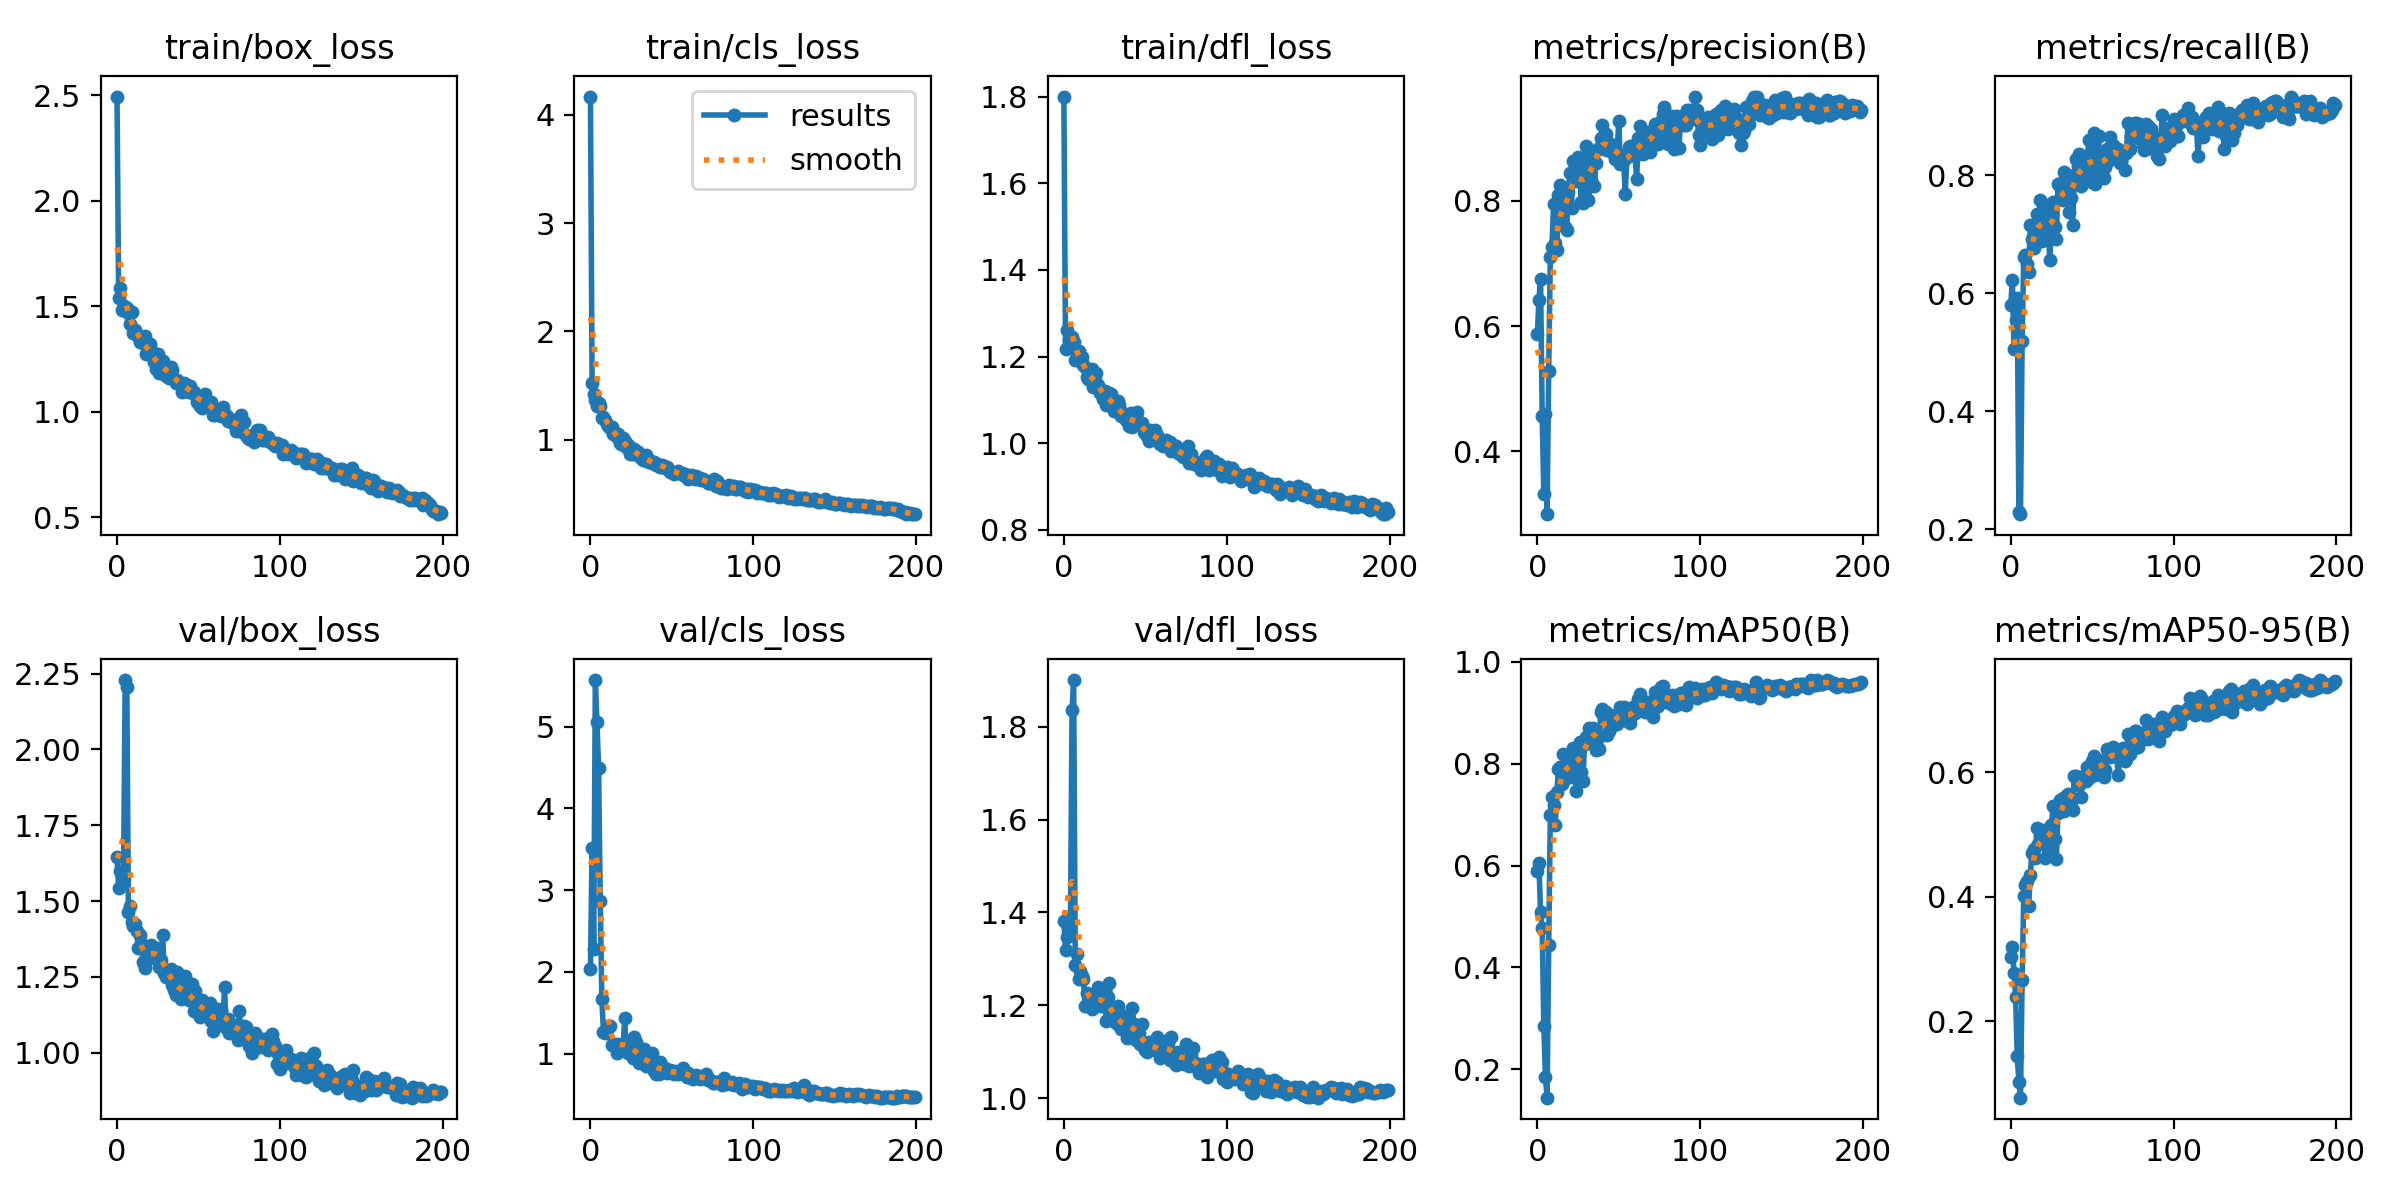

The data file committed next to this chart (first rows):
epoch, train/box_loss, train/cls_loss, train/dfl_loss, metrics/precision(B), metrics/recall(B), metrics/mAP50(B), metrics/mAP50-95(B), val/box_loss, val/cls_loss, val/dfl_loss, lr/pg0, lr/pg1, lr/pg2
0, 2.494, 4.167, 1.8, 0.5867, 0.5798, 0.5894, 0.3036, 1.644, 2.042, 1.382, 0.00042, 0.00042, 0.00042
1, 1.539, 1.523, 1.217, 0.6423, 0.6226, 0.6045, 0.3193, 1.543, 3.52, 1.32, 0.0008557, 0.0008557, 0.0008557
2, 1.586, 1.426, 1.262, 0.6751, 0.5058, 0.5085, 0.278, 1.598, 2.275, 1.347, 0.001287, 0.001287, 0.001287
3, 1.481, 1.369, 1.238, 0.4563, 0.5553, 0.4777, 0.2392, 1.601, 5.571, 1.385, 0.001714, 0.001714, 0.001714
4, 1.502, 1.315, 1.227, 0.332, 0.5914, 0.2854, 0.1431, 1.573, 5.054, 1.353, 0.00196, 0.00196, 0.00196
5, 1.494, 1.336, 1.245, 0.4593, 0.2296, 0.1857, 0.1022, 2.229, 4.49, 1.836, 0.00196, 0.00196, 0.00196
6, 1.49, 1.313, 1.234, 0.2997, 0.2257, 0.1445, 0.07693, 2.207, 2.874, 1.901, 0.00195, 0.00195, 0.00195
7, 1.467, 1.196, 1.192, 0.529, 0.5201, 0.4437, 0.2657, 1.463, 1.668, 1.286, 0.001941, 0.001941, 0.001941
8, 1.414, 1.212, 1.202, 0.7102, 0.6615, 0.6994, 0.4011, 1.485, 1.269, 1.31, 0.001931, 0.001931, 0.001931
9, 1.472, 1.183, 1.213, 0.7265, 0.6654, 0.7343, 0.4182, 1.429, 1.259, 1.258, 0.001921, 0.001921, 0.001921
10, 1.373, 1.148, 1.196, 0.7952, 0.6497, 0.7193, 0.425, 1.418, 1.293, 1.274, 0.001911, 0.001911, 0.001911
11, 1.386, 1.124, 1.199, 0.7318, 0.6369, 0.6788, 0.3852, 1.423, 1.345, 1.263, 0.001901, 0.001901, 0.001901
12, 1.364, 1.106, 1.181, 0.7213, 0.7159, 0.7438, 0.4345, 1.402, 1.334, 1.256, 0.001891, 0.001891, 0.001891
13, 1.36, 1.118, 1.177, 0.8085, 0.6926, 0.7897, 0.4703, 1.346, 1.11, 1.198, 0.001881, 0.001881, 0.001881
14, 1.33, 1.056, 1.152, 0.8256, 0.677, 0.7936, 0.4769, 1.389, 1.121, 1.226, 0.001871, 0.001871, 0.001871
15, 1.354, 1.063, 1.148, 0.7723, 0.7043, 0.7594, 0.4615, 1.363, 1.111, 1.224, 0.001861, 0.001861, 0.001861
16, 1.324, 1.027, 1.148, 0.8117, 0.7354, 0.8187, 0.5099, 1.298, 1.004, 1.207, 0.001852, 0.001852, 0.001852
17, 1.36, 1.056, 1.171, 0.7585, 0.7004, 0.7698, 0.484, 1.281, 1.118, 1.192, 0.001842, 0.001842, 0.001842
18, 1.271, 0.9714, 1.13, 0.7528, 0.7582, 0.7958, 0.489, 1.313, 1.077, 1.21, 0.001832, 0.001832, 0.001832
19, 1.271, 0.9625, 1.146, 0.8138, 0.6887, 0.7809, 0.4978, 1.321, 1.087, 1.203, 0.001822, 0.001822, 0.001822
20, 1.322, 1.013, 1.163, 0.8444, 0.751, 0.8147, 0.5069, 1.314, 1.051, 1.214, 0.001812, 0.001812, 0.001812
21, 1.293, 0.987, 1.135, 0.7886, 0.6966, 0.7736, 0.4617, 1.355, 1.44, 1.238, 0.001802, 0.001802, 0.001802
22, 1.257, 0.9311, 1.116, 0.8632, 0.7432, 0.8304, 0.5059, 1.343, 1.03, 1.198, 0.001792, 0.001792, 0.001792
23, 1.234, 0.9482, 1.123, 0.8548, 0.7082, 0.8174, 0.5073, 1.322, 1.011, 1.22, 0.001782, 0.001782, 0.001782
24, 1.203, 0.8724, 1.101, 0.8322, 0.6559, 0.746, 0.4663, 1.344, 1.089, 1.224, 0.001772, 0.001772, 0.001772
25, 1.271, 0.9239, 1.121, 0.87, 0.7198, 0.8327, 0.5145, 1.326, 1.014, 1.206, 0.001762, 0.001762, 0.001762
26, 1.185, 0.8671, 1.087, 0.8528, 0.7549, 0.8421, 0.5453, 1.283, 0.9535, 1.167, 0.001752, 0.001752, 0.001752
27, 1.232, 0.9174, 1.104, 0.7982, 0.7121, 0.7841, 0.4932, 1.305, 1.206, 1.219, 0.001743, 0.001743, 0.001743
28, 1.24, 0.8919, 1.115, 0.7972, 0.6926, 0.7659, 0.4612, 1.389, 1.138, 1.248, 0.001733, 0.001733, 0.001733
29, 1.22, 0.883, 1.113, 0.8159, 0.786, 0.8376, 0.5344, 1.264, 1, 1.175, 0.001723, 0.001723, 0.001723
30, 1.17, 0.8527, 1.085, 0.8866, 0.7608, 0.853, 0.5557, 1.25, 0.888, 1.173, 0.001713, 0.001713, 0.001713
31, 1.177, 0.8344, 1.074, 0.8019, 0.7873, 0.8482, 0.5502, 1.263, 0.8934, 1.174, 0.001703, 0.001703, 0.001703
32, 1.159, 0.81, 1.077, 0.873, 0.7588, 0.8708, 0.5594, 1.255, 0.8967, 1.162, 0.001693, 0.001693, 0.001693
33, 1.214, 0.8346, 1.098, 0.8325, 0.8054, 0.8569, 0.5384, 1.274, 1.06, 1.198, 0.001683, 0.001683, 0.001683
34, 1.198, 0.8581, 1.089, 0.8727, 0.7732, 0.87, 0.5612, 1.222, 0.8514, 1.157, 0.001673, 0.001673, 0.001673
35, 1.157, 0.8004, 1.064, 0.8232, 0.8016, 0.8593, 0.5653, 1.208, 0.8644, 1.148, 0.001663, 0.001663, 0.001663
36, 1.137, 0.7964, 1.069, 0.8597, 0.7389, 0.8266, 0.5437, 1.189, 0.9238, 1.154, 0.001654, 0.001654, 0.001654
37, 1.15, 0.8, 1.064, 0.882, 0.7627, 0.8501, 0.5522, 1.266, 0.957, 1.17, 0.001644, 0.001644, 0.001644
38, 1.137, 0.784, 1.054, 0.8847, 0.7164, 0.8282, 0.539, 1.236, 1.014, 1.177, 0.001634, 0.001634, 0.001634
39, 1.129, 0.7985, 1.053, 0.9006, 0.7938, 0.9017, 0.5943, 1.178, 0.7848, 1.13, 0.001624, 0.001624, 0.001624
40, 1.093, 0.7686, 1.039, 0.9213, 0.8288, 0.9076, 0.5935, 1.18, 0.7461, 1.141, 0.001614, 0.001614, 0.001614
41, 1.137, 0.777, 1.07, 0.8822, 0.8162, 0.8878, 0.5863, 1.197, 0.8036, 1.149, 0.001604, 0.001604, 0.001604
42, 1.11, 0.7676, 1.038, 0.9059, 0.8366, 0.9016, 0.5796, 1.252, 0.7491, 1.193, 0.001594, 0.001594, 0.001594
43, 1.124, 0.752, 1.048, 0.8813, 0.7821, 0.8557, 0.5608, 1.196, 0.8937, 1.16, 0.001584, 0.001584, 0.001584
44, 1.093, 0.7706, 1.062, 0.892, 0.8034, 0.8636, 0.5916, 1.172, 0.8381, 1.125, 0.001574, 0.001574, 0.001574
45, 1.124, 0.7571, 1.072, 0.8793, 0.8016, 0.8732, 0.5948, 1.175, 0.8101, 1.14, 0.001564, 0.001564, 0.001564
46, 1.096, 0.7435, 1.045, 0.8772, 0.8337, 0.8743, 0.5855, 1.227, 0.8245, 1.14, 0.001554, 0.001554, 0.001554
47, 1.091, 0.7531, 1.044, 0.8748, 0.8249, 0.8887, 0.609, 1.138, 0.7614, 1.117, 0.001545, 0.001545, 0.001545
48, 1.081, 0.7204, 1.046, 0.8668, 0.8606, 0.896, 0.5906, 1.204, 0.7812, 1.16, 0.001535, 0.001535, 0.001535
49, 1.044, 0.7067, 1.025, 0.8769, 0.7977, 0.8777, 0.598, 1.15, 0.8011, 1.119, 0.001525, 0.001525, 0.001525
50, 1.073, 0.7066, 1.024, 0.9269, 0.7897, 0.8973, 0.6176, 1.143, 0.7685, 1.104, 0.001515, 0.001515, 0.001515
51, 1.028, 0.6817, 1.017, 0.8593, 0.8716, 0.9112, 0.6263, 1.119, 0.7525, 1.1, 0.001505, 0.001505, 0.001505
52, 1.018, 0.6901, 1.004, 0.8659, 0.786, 0.8895, 0.5953, 1.174, 0.7869, 1.122, 0.001495, 0.001495, 0.001495
53, 1.071, 0.7019, 1.031, 0.8657, 0.8366, 0.9105, 0.6195, 1.137, 0.7726, 1.105, 0.001485, 0.001485, 0.001485
54, 1.084, 0.714, 1.023, 0.8102, 0.8677, 0.8991, 0.6095, 1.164, 0.7482, 1.114, 0.001475, 0.001475, 0.001475
55, 1.038, 0.6945, 1.017, 0.8697, 0.8093, 0.8838, 0.6054, 1.147, 0.7721, 1.113, 0.001465, 0.001465, 0.001465
56, 1.036, 0.6945, 1.03, 0.8863, 0.8054, 0.885, 0.6089, 1.123, 0.7767, 1.104, 0.001455, 0.001455, 0.001455
57, 1.034, 0.6761, 1.018, 0.8872, 0.7957, 0.8801, 0.5922, 1.163, 0.8216, 1.131, 0.001446, 0.001446, 0.001446
58, 1.044, 0.6816, 1.005, 0.8784, 0.8149, 0.8952, 0.6041, 1.103, 0.7595, 1.104, 0.001436, 0.001436, 0.001436
59, 0.9854, 0.6519, 0.9969, 0.8867, 0.8444, 0.9114, 0.6379, 1.072, 0.7158, 1.086, 0.001426, 0.001426, 0.001426
... 140 more rows
